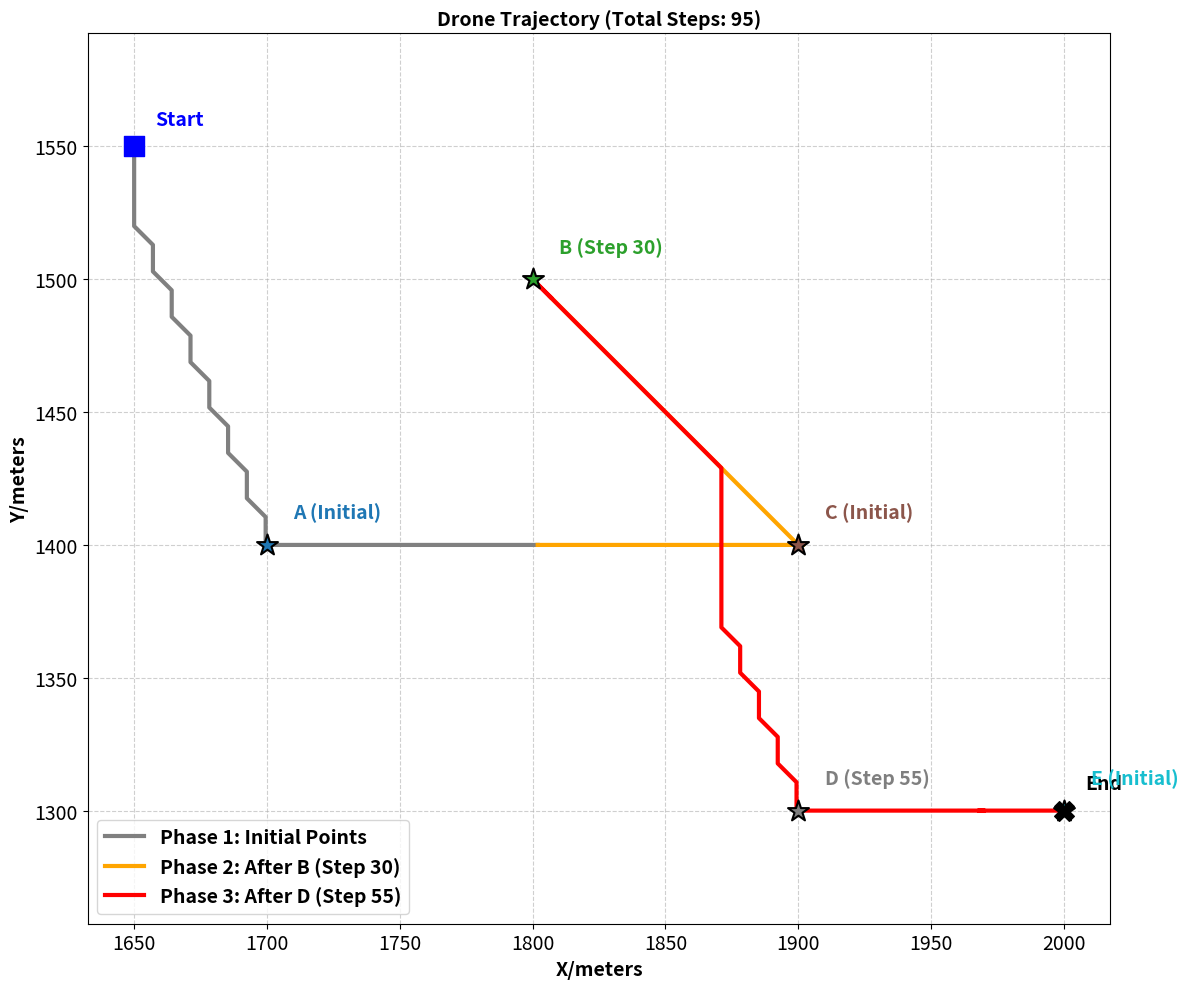

This figure's Python source:
import numpy as np
import heapq
import matplotlib.pyplot as plt

POINT_DATA = {
    "A": np.array([1700, 1400, 0]),
    "B": np.array([1800, 1500, 30]),
    "C": np.array([1900, 1400, 0]),
    "D": np.array([1900, 1300, 55]),
    "E": np.array([2000, 1300, 0])
}
START_COORDS = np.array([1650, 1550])
SPEED = 10.0 
DECISION_PERIOD = 20

FONT_SIZE = 14
FONT_WEIGHT = 'bold'
LINE_WIDTH = 3 

def calculate_distance(p1, p2):
    return np.linalg.norm(p1[:2] - p2[:2])

def dijkstra_shortest_path(start_node, target_nodes, nodes_coords):
    pq = [(0, start_node, [start_node])]
    min_dist = {node: float('inf') for node in nodes_coords}
    min_dist[start_node] = 0

    while pq:
        dist, current_node, path = heapq.heappop(pq)

        if current_node in target_nodes:
            time_steps = dist / SPEED
            return path, dist, time_steps
        
        if dist > min_dist[current_node]:
            continue

        for neighbor_node, neighbor_coord in nodes_coords.items():
            if neighbor_node == current_node:
                continue

            cost = calculate_distance(nodes_coords[current_node], neighbor_coord)
            new_dist = dist + cost

            if new_dist < min_dist.get(neighbor_node, float('inf')):
                min_dist[neighbor_node] = new_dist
                new_path = path + [neighbor_node]
                heapq.heappush(pq, (new_dist, neighbor_node, new_path))
    
    return None, float('inf'), float('inf')

current_coords = START_COORDS.astype(float)
current_time_step = 0.0
full_path_coords = [current_coords[:2].tolist()]
remaining_points_names = set(POINT_DATA.keys())

print(f"--- Simulation Start (Speed: {SPEED} units/step) ---")

while remaining_points_names:
    available_targets_names = set()
    for name, data in POINT_DATA.items():
        if data[2] <= current_time_step and name in remaining_points_names:
            available_targets_names.add(name)

    if not available_targets_names:
        current_time_step += DECISION_PERIOD
        continue 
    
    nodes_for_dijkstra = {"CURRENT_POS": current_coords}
    for name in available_targets_names:
        nodes_for_dijkstra[name] = POINT_DATA[name][:2]

    path_names, path_dist, path_time_steps = dijkstra_shortest_path(
        "CURRENT_POS", 
        available_targets_names, 
        nodes_for_dijkstra
    )

    if not path_names:
        break
    
    next_point_name = path_names[1] 
    
    time_to_next_decision = DECISION_PERIOD - (current_time_step % DECISION_PERIOD)
    time_to_move = min(path_time_steps, time_to_next_decision)
    
    next_target_coords = POINT_DATA[next_point_name][:2].astype(float)
    total_dist_to_target = calculate_distance(current_coords, next_target_coords)
    
    direction_vector = next_target_coords - current_coords
    
    if total_dist_to_target == 0:
        travel_distance = 0
    else:
        travel_distance = time_to_move * SPEED

    if travel_distance >= total_dist_to_target:
        new_coords = next_target_coords
        steps_taken = total_dist_to_target / SPEED
        remaining_points_names.discard(next_point_name)
    else:
        steps_taken = time_to_move
        unit_vector = direction_vector / total_dist_to_target
        new_coords = current_coords + unit_vector * travel_distance

    current_time_step += steps_taken
    current_coords = new_coords
    full_path_coords.append(new_coords.tolist())


diag_val = SPEED * np.cos(np.pi/4)
move_options = [
    np.array([SPEED, 0]), np.array([-SPEED, 0]),
    np.array([0, SPEED]), np.array([0, -SPEED]),
    np.array([diag_val, diag_val]), np.array([diag_val, -diag_val]),
    np.array([-diag_val, diag_val]), np.array([-diag_val, -diag_val])
]

fitted_path = [full_path_coords[0]]
curr_fit_pos = np.array(full_path_coords[0])

for i in range(len(full_path_coords) - 1):
    target_pos = np.array(full_path_coords[i+1])
    
    while np.linalg.norm(target_pos - curr_fit_pos) > SPEED * 0.5:
        best_move = None
        min_dist_to_target = float('inf')
        
        for move in move_options:
            candidate_pos = curr_fit_pos + move
            dist = np.linalg.norm(target_pos - candidate_pos)
            if dist < min_dist_to_target:
                min_dist_to_target = dist
                best_move = candidate_pos
        
        curr_fit_pos = best_move
        fitted_path.append(curr_fit_pos.tolist())
    
    curr_fit_pos = target_pos
    fitted_path.append(curr_fit_pos.tolist())

final_steps_count = len(fitted_path)
coords_array = np.array(fitted_path)

plt.figure(figsize=(12, 10))

point_info = [
    (key, val[2])
    for key, val in POINT_DATA.items()
    if val[2] > 0
]
point_info.sort(key=lambda x: x[1])

phase_colors = ['gray', 'orange', 'red', 'green', 'purple', 'brown']
phase_labels = ["Initial Points"]
phase_steps = [0]

for i, (name, step) in enumerate(point_info):
    phase_steps.append(step)
    phase_labels.append(f"After {name} (Step {step})")

for i in range(len(phase_steps)):
    start_step = phase_steps[i]
    end_step = phase_steps[i+1] if i + 1 < len(phase_steps) else final_steps_count

    start_idx = int(min(start_step, final_steps_count - 1))
    end_idx = int(min(end_step, final_steps_count))
    
    if end_idx > start_idx:
        if start_idx > 0:
            current_traj = coords_array[start_idx-1:end_idx]
        else:
            current_traj = coords_array[start_idx:end_idx]

        plt.plot(current_traj[:, 0], current_traj[:, 1], 
                 color=phase_colors[i % len(phase_colors)], 
                 linewidth=LINE_WIDTH, 
                 label=f"Phase {i+1}: {phase_labels[i]}")

start_x, start_y = coords_array[0]
plt.scatter(start_x, start_y, s=200, c='blue', marker='s', zorder=5)
plt.text(start_x + 8, start_y + 8, "Start", fontsize=FONT_SIZE, color='blue', fontweight=FONT_WEIGHT, zorder=5)

end_x, end_y = coords_array[-1]
plt.scatter(end_x, end_y, s=200, c='black', marker='X', zorder=5)
plt.text(end_x + 8, end_y + 8, "End", fontsize=FONT_SIZE, color='black', fontweight=FONT_WEIGHT, zorder=5)

target_points = np.array([v[:2] for v in POINT_DATA.values()])
point_names = list(POINT_DATA.keys())
point_steps = np.array([v[2] for v in POINT_DATA.values()])

colors = plt.cm.get_cmap('tab10', len(target_points))
for i, (pt, name, step) in enumerate(zip(target_points, point_names, point_steps)):
    plt.scatter(pt[0], pt[1], s=250, c=[colors(i)], marker='*', 
                edgecolor='black', linewidth=1.5, zorder=4)
    
    if step == 0:
        label_text = f'{name} (Initial)'
    else:
        label_text = f'{name} (Step {step})'
    
    plt.text(pt[0] + 10, pt[1] + 10, label_text, fontsize=FONT_SIZE, 
             color=colors(i), fontweight=FONT_WEIGHT, zorder=5)

plt.title(f"Drone Trajectory (Total Steps: {final_steps_count})", fontsize=FONT_SIZE, fontweight=FONT_WEIGHT)
plt.xlabel("X/meters", fontsize=FONT_SIZE, fontweight=FONT_WEIGHT)
plt.ylabel("Y/meters", fontsize=FONT_SIZE, fontweight=FONT_WEIGHT)

plt.tick_params(axis='both', which='major', labelsize=FONT_SIZE) 

plt.grid(True, linestyle='--', alpha=0.6)
plt.axis("equal")

legend = plt.legend(loc='lower left', fontsize=FONT_SIZE) 
for text in legend.get_texts():
    text.set_fontweight(FONT_WEIGHT)

plt.tight_layout()
plt.show()